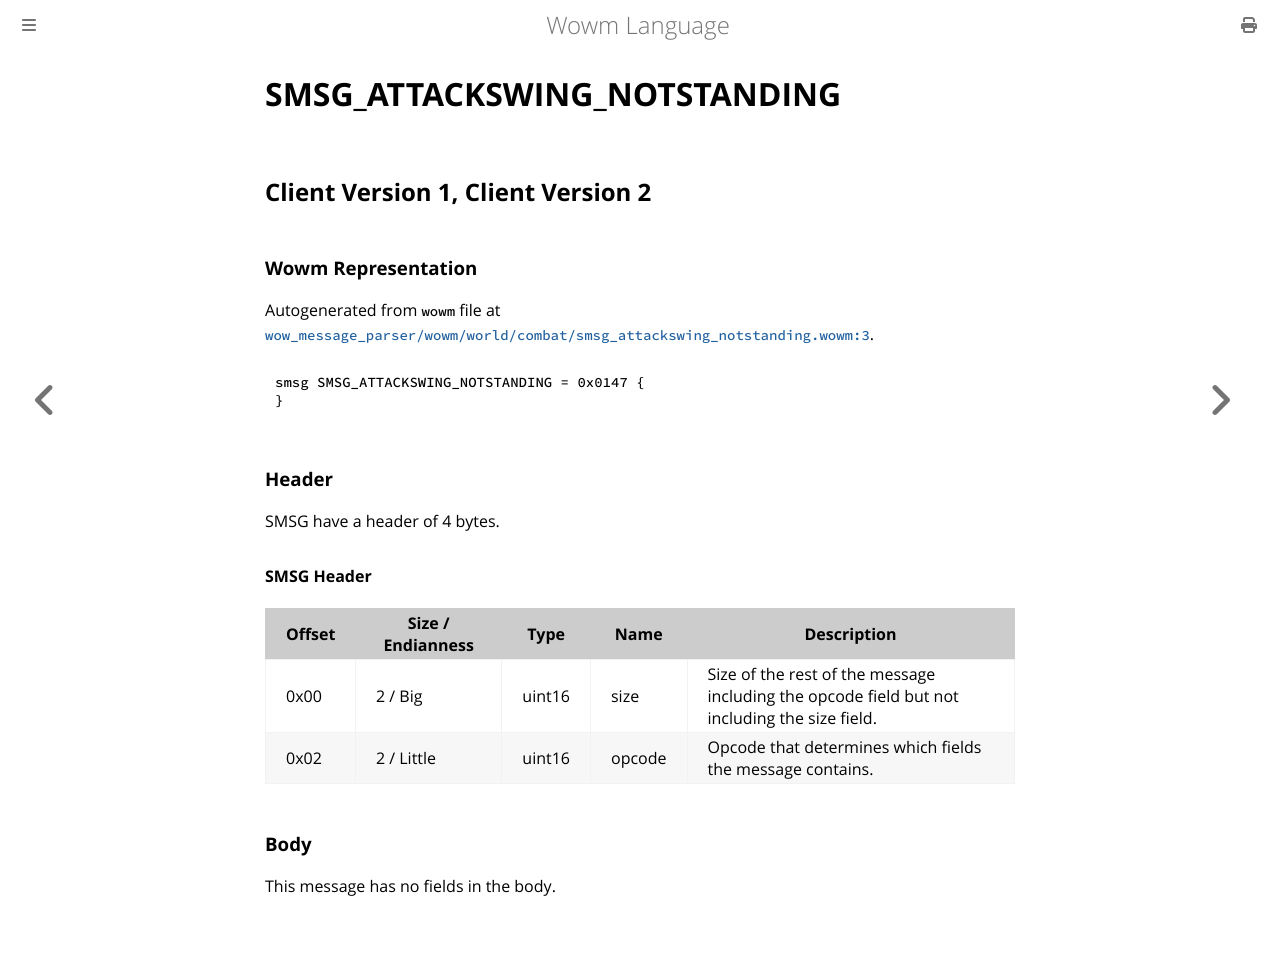

repository: gtker/wow_messages · page: docs/smsg_attackswing_notstanding.html · generator: mdbook

# SMSG_ATTACKSWING_NOTSTANDING

## Client Version 1, Client Version 2

### Wowm Representation

Autogenerated from `wowm` file at [`wow_message_parser/wowm/world/combat/smsg_attackswing_notstanding.wowm:3`](https://github.com/gtker/wow_messages/tree/main/wow_message_parser/wowm/world/combat/smsg_attackswing_notstanding.wowm#L3).
```rust,ignore
smsg SMSG_ATTACKSWING_NOTSTANDING = 0x0147 {
}
```
### Header

SMSG have a header of 4 bytes.

#### SMSG Header

| Offset | Size / Endianness | Type   | Name   | Description |
| ------ | ----------------- | ------ | ------ | ----------- |
| 0x00   | 2 / Big           | uint16 | size   | Size of the rest of the message including the opcode field but not including the size field.|
| 0x02   | 2 / Little        | uint16 | opcode | Opcode that determines which fields the message contains.|

### Body

This message has no fields in the body.
